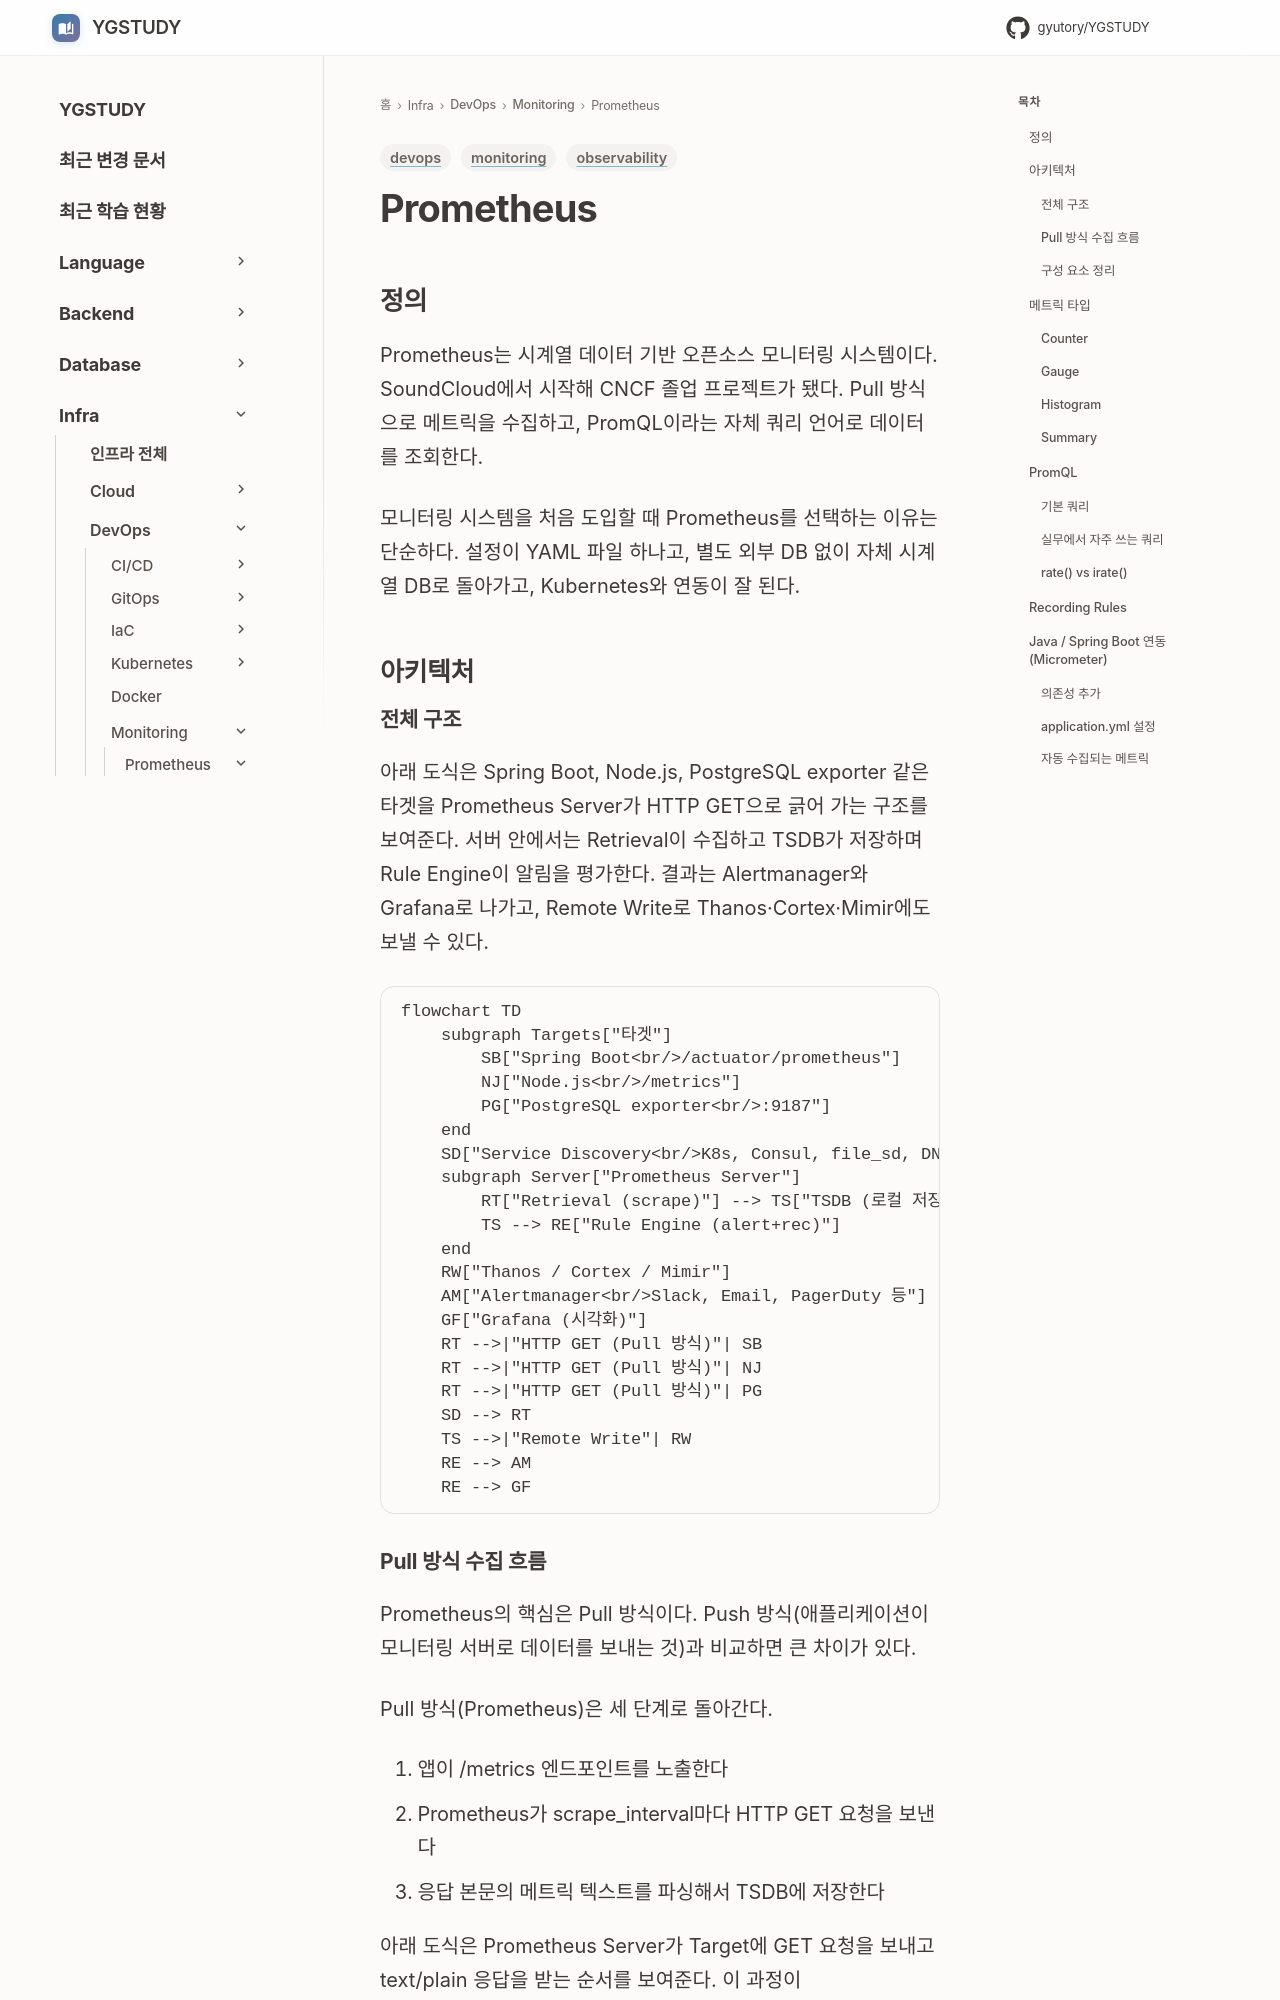

repository: GYUTORY/YGSTUDY · page: DevOps/Monitoring/Prometheus/index.html · generator: mkdocs

---
title: Prometheus
tags: [devops, monitoring, observability]
updated: 2026-11-21
---

# Prometheus

## 정의

Prometheus는 시계열 데이터 기반 오픈소스 모니터링 시스템이다. SoundCloud에서 시작해 CNCF 졸업 프로젝트가 됐다. Pull 방식으로 메트릭을 수집하고, PromQL이라는 자체 쿼리 언어로 데이터를 조회한다.

모니터링 시스템을 처음 도입할 때 Prometheus를 선택하는 이유는 단순하다. 설정이 YAML 파일 하나고, 별도 외부 DB 없이 자체 시계열 DB로 돌아가고, Kubernetes와 연동이 잘 된다.

## 아키텍처

### 전체 구조

아래 도식은 Spring Boot, Node.js, PostgreSQL exporter 같은 타겟을 Prometheus Server가 HTTP GET으로 긁어 가는 구조를 보여준다. 서버 안에서는 Retrieval이 수집하고 TSDB가 저장하며 Rule Engine이 알림을 평가한다. 결과는 Alertmanager와 Grafana로 나가고, Remote Write로 Thanos·Cortex·Mimir에도 보낼 수 있다.

```mermaid
flowchart TD
    subgraph Targets["타겟"]
        SB["Spring Boot<br/>/actuator/prometheus"]
        NJ["Node.js<br/>/metrics"]
        PG["PostgreSQL exporter<br/>:9187"]
    end
    SD["Service Discovery<br/>K8s, Consul, file_sd, DNS"]
    subgraph Server["Prometheus Server"]
        RT["Retrieval (scrape)"] --> TS["TSDB (로컬 저장소)"]
        TS --> RE["Rule Engine (alert+rec)"]
    end
    RW["Thanos / Cortex / Mimir"]
    AM["Alertmanager<br/>Slack, Email, PagerDuty 등"]
    GF["Grafana (시각화)"]
    RT -->|"HTTP GET (Pull 방식)"| SB
    RT -->|"HTTP GET (Pull 방식)"| NJ
    RT -->|"HTTP GET (Pull 방식)"| PG
    SD --> RT
    TS -->|"Remote Write"| RW
    RE --> AM
    RE --> GF
```
